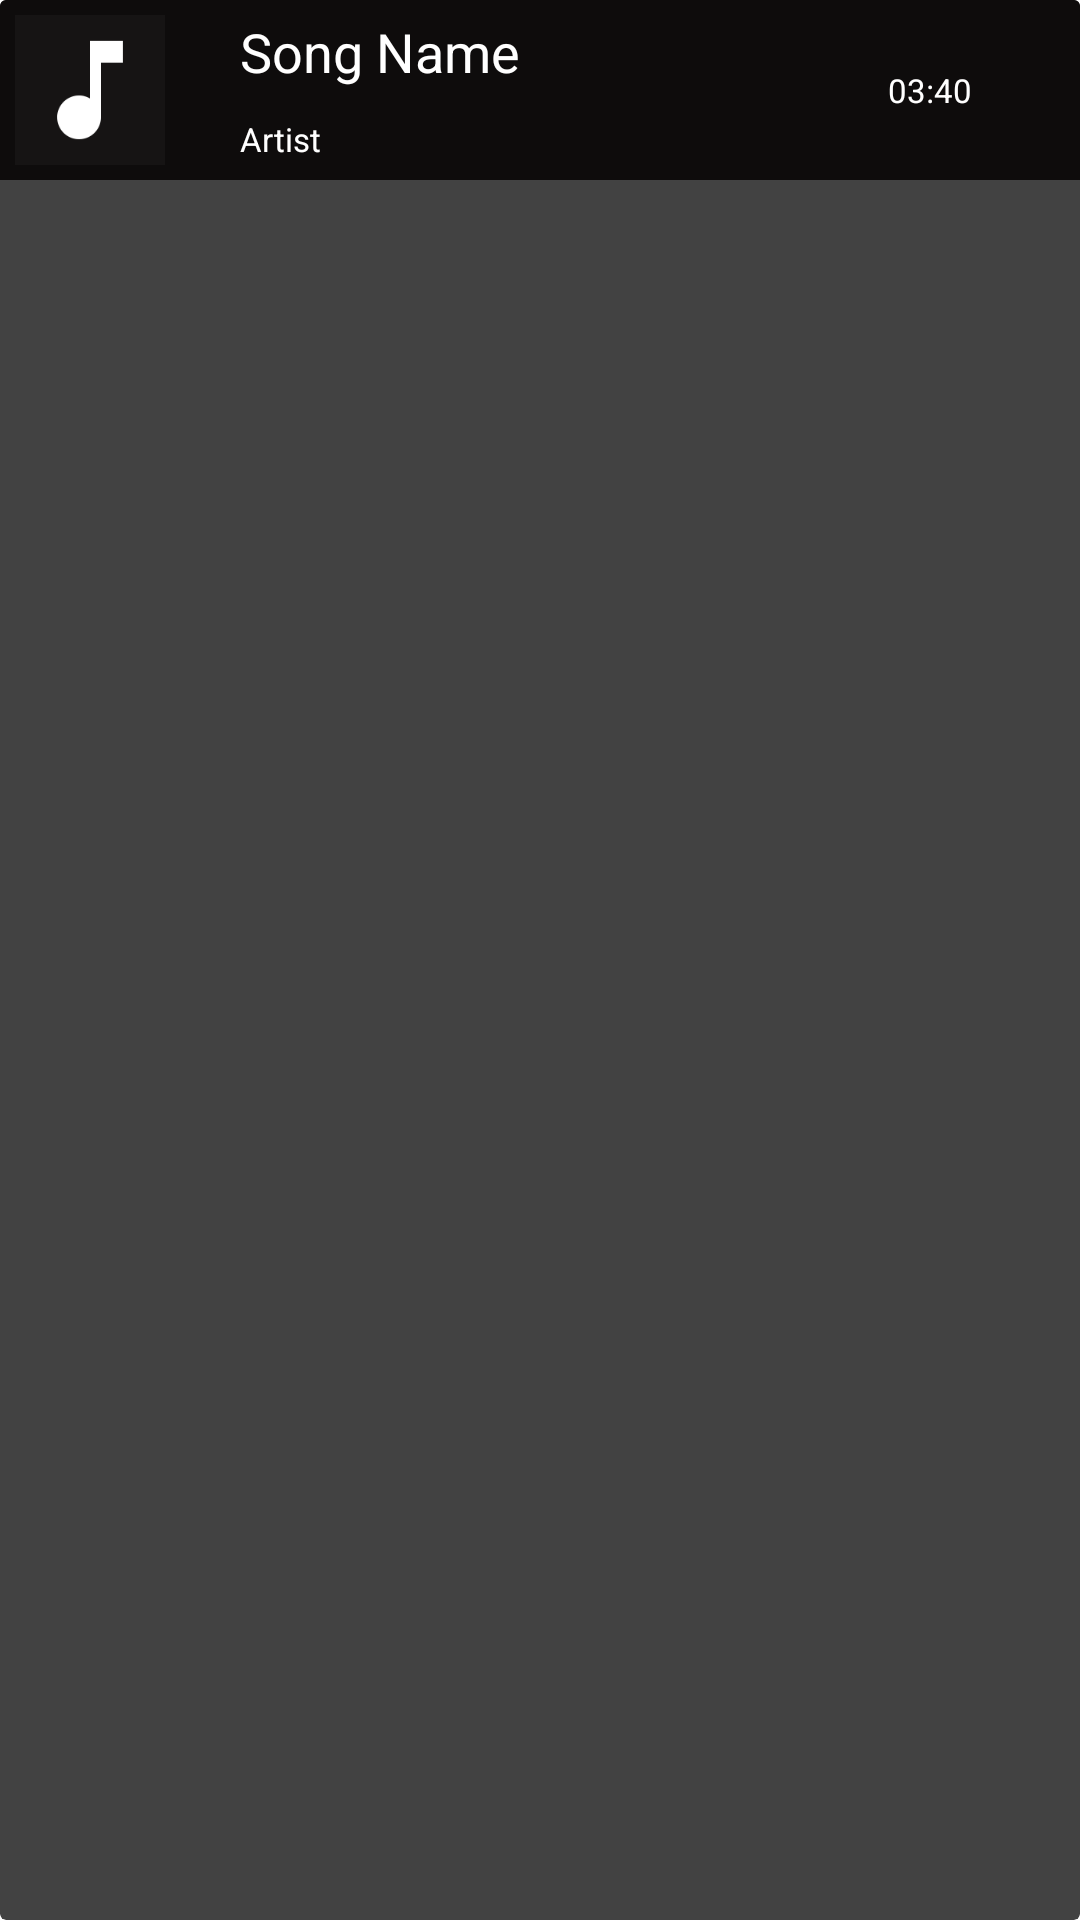

Reconstruct the res/layout file that produces this screen, plus the resources it refers to.
<!-- AndroidManifest.xml: application theme Theme.VibesMusic.Starting -->
<!-- res/layout/song_list_card.xml -->
<?xml version="1.0" encoding="utf-8"?>
<androidx.cardview.widget.CardView xmlns:android="http://schemas.android.com/apk/res/android"
    xmlns:tools="http://schemas.android.com/tools"
    android:layout_width="wrap_content"
    android:layout_height="wrap_content"
    android:descendantFocusability = "blocksDescendants">
    <RelativeLayout
        android:layout_width="match_parent"
        android:layout_height="wrap_content"
        android:id="@+id/songCardView"
        android:background="@color/foreground_color">
        <com.google.android.material.imageview.ShapeableImageView
            android:layout_width="60dp"
            android:layout_height="60dp"
            android:padding="5dp"
            android:id="@+id/songCoverImage"
            android:src="@drawable/music_cover_image"
            android:clickable="false"
            android:focusable="false"
            android:focusableInTouchMode="false"/>
        <TextView
            android:layout_width="240dp"
            android:layout_height="34dp"
            android:id="@+id/songName"
            android:text="Song Name"
            android:textColor="@color/white"
            android:maxLines="1"
            android:ellipsize="end"
            android:textSize="18sp"
            android:layout_toEndOf="@id/songCoverImage"
            android:layout_toStartOf="@id/songLength"
            android:paddingTop="5dp"
            android:paddingBottom="5dp"
            android:paddingStart="20dp"
            android:paddingEnd="20dp"
            android:clickable="false"
            android:focusable="false"
            android:focusableInTouchMode="false"/>
        <TextView
            android:layout_width="100dp"
            android:layout_height="25dp"
            android:id="@+id/artistAlbum"
            android:textColor="@color/white"
            android:textSize="11sp"
            android:text="Artist"
            android:maxLines="1"
            android:ellipsize="end"
            android:layout_toEndOf="@id/songCoverImage"
            android:layout_toStartOf="@id/songLength"
            android:layout_below="@id/songName"
            android:paddingTop="5dp"
            android:paddingBottom="5dp"
            android:paddingStart="20dp"
            android:paddingEnd="20dp"
            android:clickable="false"
            android:focusable="false"
            android:focusableInTouchMode="false"/>
        <TextView
            android:layout_width="100dp"
            android:layout_height="60dp"
            android:id="@+id/songLength"
            android:textColor="@color/white"
            android:textSize="11sp"
            android:text="03:40"
            android:gravity="center"
            android:maxLines="1"
            android:ellipsize="end"
            android:layout_toStartOf="@id/optionsBtn"
            android:paddingTop="5dp"
            android:paddingBottom="5dp"
            android:paddingStart="20dp"
            android:paddingEnd="20dp"
            android:clickable="false"
            android:focusable="false"
            android:focusableInTouchMode="false"/>
        <ImageButton
            android:layout_width="wrap_content"
            android:layout_height="60dp"
            android:id="@+id/optionsBtn"
            android:src="@drawable/options_btn"
            android:background="@color/transparent"
            android:foregroundGravity="center"
            android:layout_alignParentEnd="true"
            android:contentDescription="Options"
            android:clickable="false"
            android:focusable="false"
            android:focusableInTouchMode="false"/>
    </RelativeLayout>

</androidx.cardview.widget.CardView>
<!-- resources referenced by this layout -->
<resources>
  <color name="foreground_color">#0E0C0C</color>
  <color name="transparent">#00FFFFFF</color>
  <color name="white">#FFFFFFFF</color>
  <!-- drawable music_cover_image: png bitmap (drawable, 2028 bytes) -->
  <style name="Theme.VibesMusic.Starting" parent="Theme.SplashScreen">
          <item name="windowSplashScreenBackground">@color/background_color</item>
          <item name="windowSplashScreenAnimatedIcon">@mipmap/ic_launcher_foreground</item>
          <item name="windowSplashScreenAnimationDuration">1000</item>
          <item name="postSplashScreenTheme">@style/Theme.VibesMusic</item>
      </style>
  <color name="background_color">#131010</color>
  <style name="Theme.VibesMusic" parent="android:Theme.Material.NoActionBar" />
</resources>
